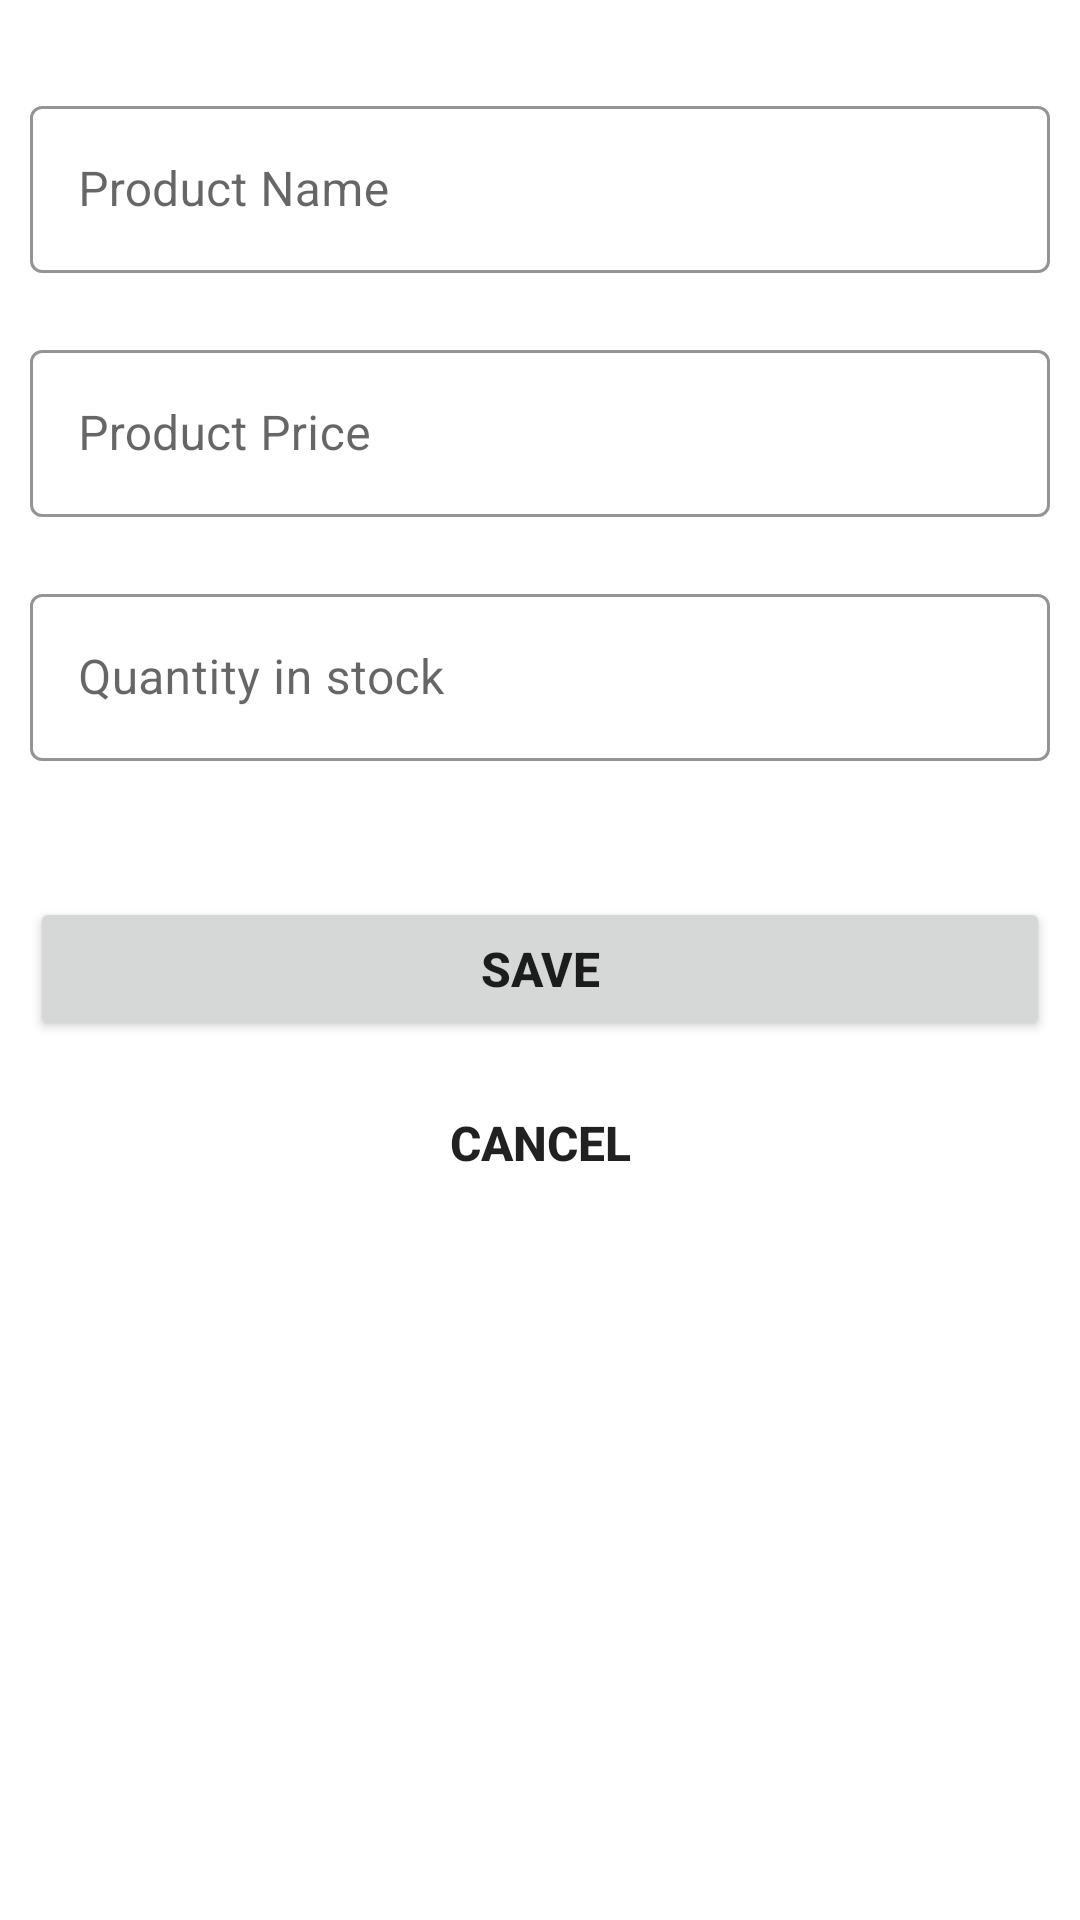

This screen was rendered from an Android layout file. Write that file and the resources it references.
<!-- AndroidManifest.xml: application theme Theme.CrudOperation -->
<!-- res/layout/fragment_add_product.xml -->
<?xml version="1.0" encoding="utf-8"?>
<layout xmlns:android="http://schemas.android.com/apk/res/android"
    xmlns:tools="http://schemas.android.com/tools"
    xmlns:app="http://schemas.android.com/apk/res-auto">


    <FrameLayout
        android:layout_width="match_parent"
        android:layout_height="match_parent"
        tools:context=".AddProductFragment"
        tools:viewBindingIgnore="true">

        <LinearLayout
            android:layout_width="match_parent"
            android:layout_height="match_parent"
            android:orientation="vertical"
            android:padding="10dp">


            <com.google.android.material.textfield.TextInputLayout
                style="@style/Widget.MaterialComponents.TextInputLayout.OutlinedBox"
                android:layout_width="match_parent"
                android:layout_height="wrap_content"
                android:layout_marginTop="20dp"
                app:boxStrokeColor="#666"
                app:boxStrokeWidth="1dp"
                app:errorEnabled="true">

                <com.google.android.material.textfield.TextInputEditText
                    android:id="@+id/proName"
                    android:layout_width="match_parent"
                    android:layout_height="wrap_content"
                    android:digits="abcdefghijklmnopqrstuvwxyz ABCDEFGHIJKLMNOPQRSTUVWXYZ"
                    android:hint="Product Name"
                    android:inputType="textNoSuggestions" />
            </com.google.android.material.textfield.TextInputLayout>

            <com.google.android.material.textfield.TextInputLayout
                style="@style/Widget.MaterialComponents.TextInputLayout.OutlinedBox"
                android:layout_width="match_parent"
                android:layout_height="wrap_content"
                android:layout_marginTop="0dp"
                app:boxStrokeColor="#666"
                app:boxStrokeWidth="1dp"
                app:errorEnabled="true">

                <com.google.android.material.textfield.TextInputEditText
                    android:id="@+id/proPrice"
                    android:layout_width="match_parent"
                    android:layout_height="wrap_content"
                    android:digits="1234567890"
                    android:maxLength="7"
                    android:hint="Product Price"
                    android:inputType="textNoSuggestions">

                </com.google.android.material.textfield.TextInputEditText>
            </com.google.android.material.textfield.TextInputLayout>

            <com.google.android.material.textfield.TextInputLayout
                style="@style/Widget.MaterialComponents.TextInputLayout.OutlinedBox"
                android:layout_width="match_parent"
                android:layout_height="wrap_content"
                android:layout_marginTop="0dp"
                app:boxStrokeColor="#666"
                app:boxStrokeWidth="1dp"
                app:errorEnabled="true">

                <com.google.android.material.textfield.TextInputEditText
                    android:id="@+id/proStock"
                    android:layout_width="match_parent"
                    android:layout_height="wrap_content"
                    android:digits="1234567890"
                    android:maxLength="5"
                    android:hint="Quantity in stock"
                    android:inputType="textNoSuggestions">

                </com.google.android.material.textfield.TextInputEditText>
            </com.google.android.material.textfield.TextInputLayout>


            <Button
                android:id="@+id/btnSave"
                android:layout_width="match_parent"
                android:layout_height="wrap_content"
                android:layout_gravity="center"
                android:textSize="16dp"
                android:layout_marginTop="25dp"
                android:text="Save"
                android:textStyle="bold" />

            <androidx.appcompat.widget.AppCompatButton
                android:id="@+id/btnCancel"
                android:layout_width="match_parent"
                android:layout_height="wrap_content"
                android:layout_gravity="center"
                android:textSize="16dp"
                android:layout_marginTop="10dp"
                android:text="cancel"
                android:textStyle="bold"
                android:background="@drawable/border" />
        </LinearLayout>

    </FrameLayout>
</layout>
<!-- resources referenced by this layout -->
<resources>
  <style name="Theme.CrudOperation" parent="Theme.MaterialComponents.DayNight.DarkActionBar">
          
          <item name="colorPrimary">@color/purple_500</item>
          <item name="colorPrimaryVariant">@color/purple_700</item>
          <item name="colorOnPrimary">@color/white</item>
          
          <item name="colorSecondary">@color/teal_200</item>
          <item name="colorSecondaryVariant">@color/teal_700</item>
          <item name="colorOnSecondary">@color/black</item>
          
          <item name="android:statusBarColor">?attr/colorPrimaryVariant</item>
          
      </style>
  <!-- not gathered from this repository: default colours our renderer supplied (Android Studio template values) -->
  <color name="purple_500">#FF6200EE</color>
  <color name="purple_700">#FF3700B3</color>
  <color name="teal_200">#FF03DAC5</color>
  <color name="teal_700">#FF018786</color>
  <color name="black">#FF000000</color>
  <color name="white">#FFFFFFFF</color>
</resources>
